Run: headless pygame with SDL's dummy video driver; simulated clock (each Clock.tick advances the game by its frame time, no real sleeping); random seed 0; keys injected as events and as key.get_pressed() state; mouse plan: one left click at the window centre at the start of phase 2, then a move to the lower-right quarter at the start of phase 3; restart key R tapped at the start of phases 3 and 4.
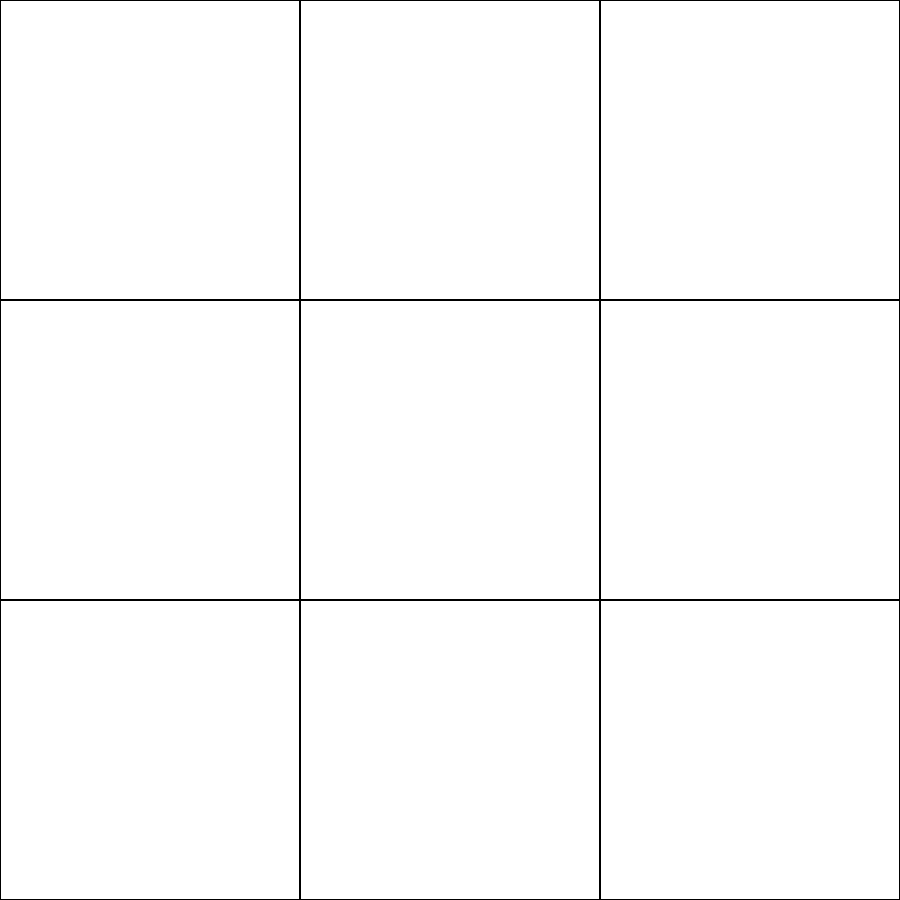
Frame 1 of 4 · flips 1–60 · no input
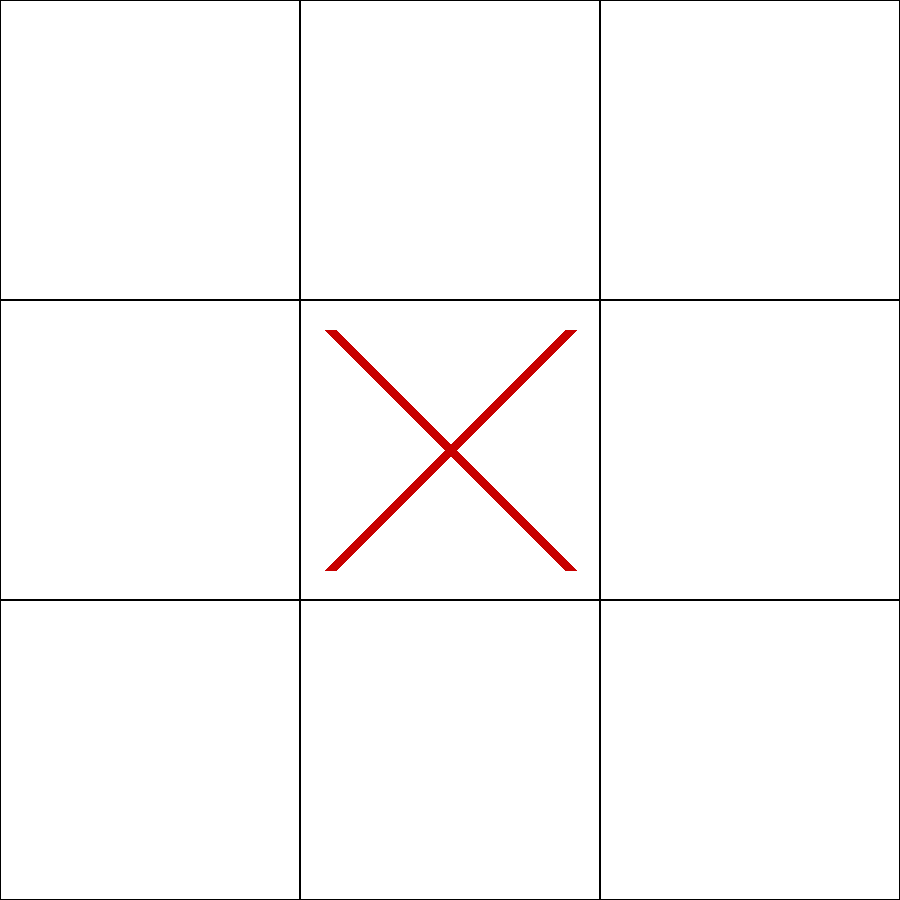
Frame 2 of 4 · flips 61–180 · clicked the window centre · tapped SPACE, RETURN · held RIGHT (→), D
Frame 3 of 4 · flips 181–300 · moved the mouse to the lower-right quarter · tapped R · held DOWN (↓), S · screen same as frame 1, image omitted
Frame 4 of 4 · flips 301–420 · tapped R · held LEFT (←), A, UP (↑), W · screen unchanged from frame 3, image omitted

The pygame program that drew these frames:

# Example file showing a circle moving on screen
import pygame

class Game:
    # Constants: standart (3,3) = 3x3
    FIELD_DIMENSIONS = (3, 3)
    SQUARE_SIZE_PX = 300
    CIRCLE_COLOR = (0,0,200)
    CROSS_COLOR = (200,0,0)
    # Variables
    fields = []
    
    # pygame setup
    running = True
    screen = None
    clock = None
    
    def __init__(self):
        pygame.init()
        # Screen setup
        print("Screen setup")
        width = self.FIELD_DIMENSIONS[0] * self.SQUARE_SIZE_PX
        height = self.FIELD_DIMENSIONS[1] * self.SQUARE_SIZE_PX
        self.screen = pygame.display.set_mode((width, height))
        # Clock setup
        print("Clock setup")
        self.clock = pygame.time.Clock()
        self.running = True
        
    def init_Map(self):
        x_dim = self.FIELD_DIMENSIONS[0]
        y_dim = self.FIELD_DIMENSIONS[1]
        self.fields = [[0 for x in range(x_dim)] for y in range(y_dim)]
        
    def draw_Map(self):
        x = 0
        y = 0
        for i in range(self.FIELD_DIMENSIONS[0]):
            for j in range(self.FIELD_DIMENSIONS[1]):
                x = i * self.SQUARE_SIZE_PX
                y = j * self.SQUARE_SIZE_PX
                pygame.draw.rect(self.screen, (0,0,0), (x,y,self.SQUARE_SIZE_PX,self.SQUARE_SIZE_PX), 1)
                
    def draw_Fields(self):
        for i in range(self.FIELD_DIMENSIONS[0]):
            for j in range(self.FIELD_DIMENSIONS[1]):
                x = i * self.SQUARE_SIZE_PX
                y = j * self.SQUARE_SIZE_PX
                if self.fields[i][j] == "o":
                    self.draw_Circle(x, y, self.CIRCLE_COLOR)
                elif self.fields[i][j] == "x":
                    self.draw_Cross(x, y, self.CROSS_COLOR)
                
    def draw_Circle(self, x, y, color=(0,0,0)):
        pad = 30 # padding in px
        width = 10
        size = self.SQUARE_SIZE_PX
        pygame.draw.circle(self.screen, color, (x+size//2, y+size//2), size//2-pad, width)
    
    def draw_Cross(self, x,y,color=(0,0,0)):
        pad = 30 # padding in px
        width = 12
        pygame.draw.line(self.screen, color, (x+pad,y+self.SQUARE_SIZE_PX-pad), (x+self.SQUARE_SIZE_PX-pad, y+pad), width)
        pygame.draw.line(self.screen, color, (x+pad,y+pad), (x+self.SQUARE_SIZE_PX-pad, y+self.SQUARE_SIZE_PX-pad), width)
        
    def check_win(self, player):
        # check rows
        for i in range(self.FIELD_DIMENSIONS[0]):
            win = True
            for j in range(self.FIELD_DIMENSIONS[1]):
                if self.fields[i][j] != player:
                    win = False
                    break
            if win:
                return [(i, 0), (i, self.FIELD_DIMENSIONS[1] - 1)]

        # check columns
        for j in range(self.FIELD_DIMENSIONS[1]):
            win = True
            for i in range(self.FIELD_DIMENSIONS[0]):
                if self.fields[i][j] != player:
                    win = False
                    break
            if win:
                return [(0, j), (self.FIELD_DIMENSIONS[0] - 1, j)]

        # check main diagonal
        win = True
        for i in range(self.FIELD_DIMENSIONS[0]):
            if self.fields[i][i] != player:
                win = False
                break
        if win:
            return [(0, 0), (self.FIELD_DIMENSIONS[0] - 1, self.FIELD_DIMENSIONS[1] - 1)]

        # check anti-diagonal
        win = True
        for i in range(self.FIELD_DIMENSIONS[0]):
            if self.fields[i][self.FIELD_DIMENSIONS[1] - 1 - i] != player:
                win = False
                break
        if win:
            return [(0, self.FIELD_DIMENSIONS[1] - 1), (self.FIELD_DIMENSIONS[0] - 1, 0)]

        # no win
        return None
    
    def player_player(self, player_ox="o"):
        # register mouse clicks
        x, y = pygame.mouse.get_pos()
        x = x // self.SQUARE_SIZE_PX
        y = y // self.SQUARE_SIZE_PX
        if self.fields[x][y] == 0:
            self.fields[x][y] = player_ox
            
    def player_ai(self, player_ox="x"):
        pass
        # TODO: Implement AI
        
    def reset (self):
        self.init_Map()
                
    def run(self):
        # Initialize the map
        self.reset()

        frame_count = 0
        dt = 0  # delta time

        game_over = False
        players = ["o", "x"]
        player_state = 1
        mode = 0  # 0 = pvp, 1 = pvai

        while self.running:
            # poll for events
            # pygame.QUIT event means the user clicked X to close your window
            for event in pygame.event.get():
                if event.type == pygame.QUIT:
                    self.running = False
                elif event.type == pygame.KEYDOWN:
                    if event.key == pygame.K_r:
                        self.reset()
                        game_over = False
                        player_state = 1
                    elif event.key == pygame.K_m:
                        mode = (mode + 1) % 2
                elif event.type == pygame.MOUSEBUTTONDOWN:
                    if not game_over and mode == 0:
                        if event.button == 1:  # Linke Maustaste
                            if player_state % 2 == 0:
                                self.player_player("o")
                            else:
                                self.player_player("x")
                            player_state += 1

            # fill the screen with a color to wipe away anything from last frame
            self.screen.fill("white")

            # draw the map
            self.draw_Map()

            # draw the fields
            self.draw_Fields()

            # check for win
            for player in players:
                win = self.check_win(player)
                if win:
                    pygame.draw.line(self.screen, (0, 0, 0), 
                                     (win[0][0] * self.SQUARE_SIZE_PX + self.SQUARE_SIZE_PX // 2, 
                                      win[0][1] * self.SQUARE_SIZE_PX + self.SQUARE_SIZE_PX // 2), 
                                     (win[1][0] * self.SQUARE_SIZE_PX + self.SQUARE_SIZE_PX // 2, 
                                      win[1][1] * self.SQUARE_SIZE_PX + self.SQUARE_SIZE_PX // 2), 8)
                    game_over = True

            # flip() the display to put your work on screen
            pygame.display.flip()

            # limits FPS to 60
            dt = self.clock.tick(60) / 1000
                
        
# Start the game
if __name__ == "__main__":
    game = Game()
    game.run()
